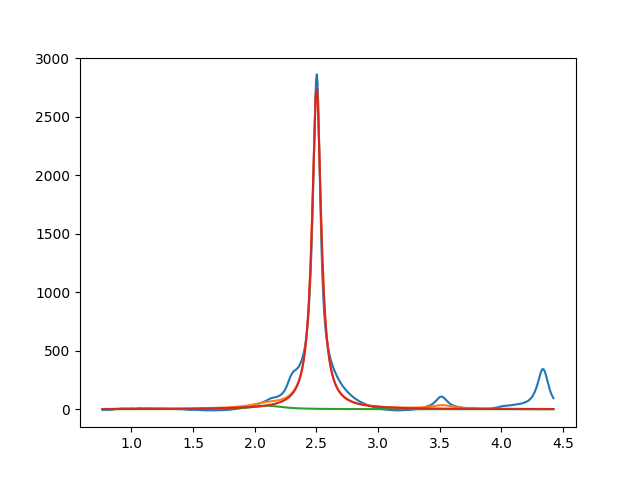

Values plotted in this chart, from the file beside it:
2.099999999999999645e+00, 2.999999999994413358e+01, 2.999999999983730126e-01, 2.852600110610892824e-20
2.501607476733852753e+00, 2.749080132387291997e+03, 8.845502246053975337e-02, 1.414901095812032408e-14
3.520683466034213893e+00, 2.999999999999998934e+01, 1.999999999999639844e-01, 1.748545840211945118e-11
